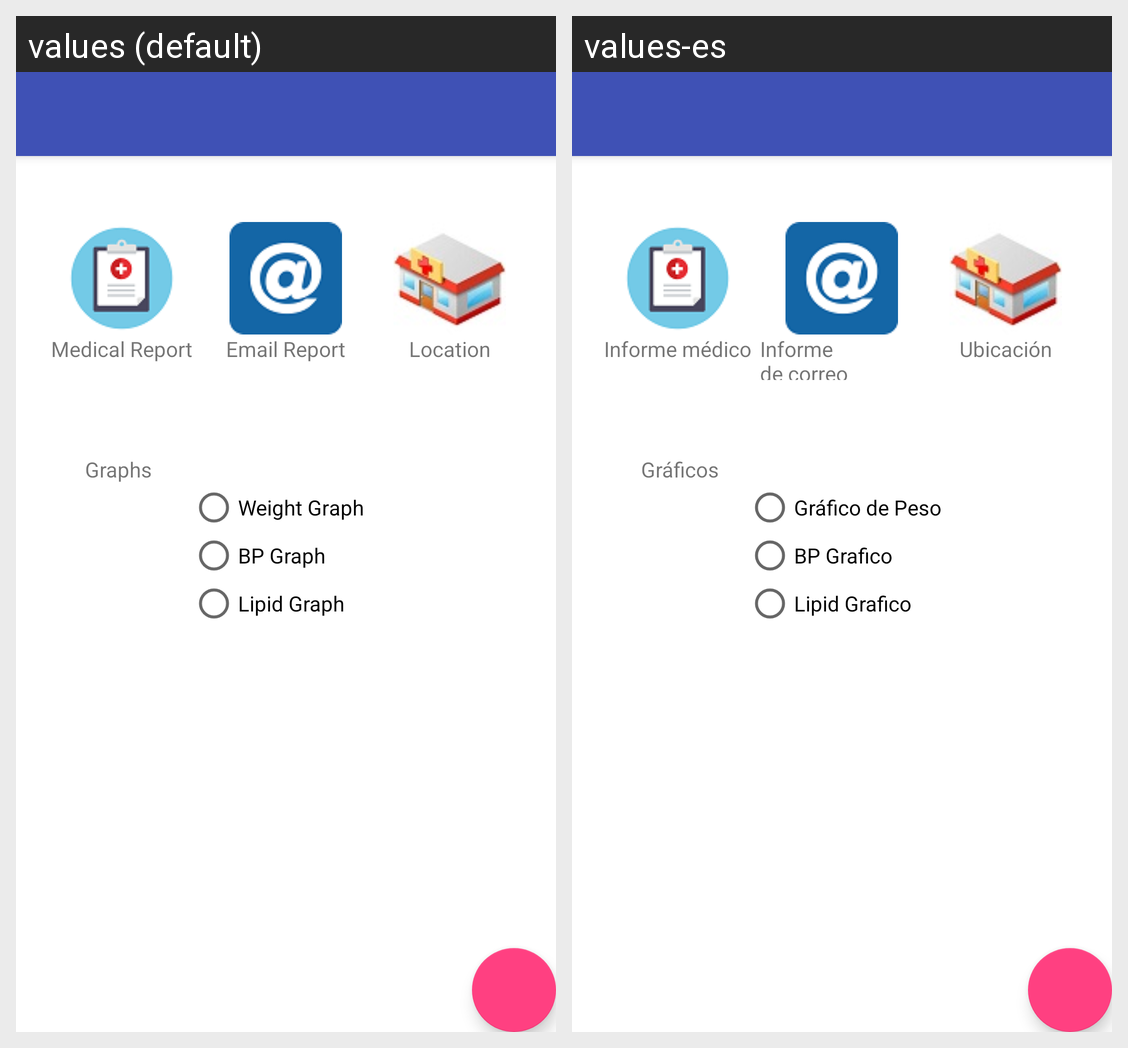

Locale-by-locale string values for the Android screen shown in this grid:
Android screen res/layout/activity_vitals_page.xml rendered under 2 locales, left to right: values (default), values-es. Device: Nexus 5 (rendered at 1080×1920; each locale shown at half size, 540×960, under a caption strip naming it); theme AppTheme.
Strings drawn on this screen, with the default value and each locale's value (text and hints the layout hard-codes, and strings that could not be matched under every locale, appear in the picture but are not listed):

medicalreport
  values: Medical Report
  values-es: Informe médico

emailreport
  values: Email Report
  values-es: Informe de correo electrónico

location
  values: Location
  values-es: Ubicación

graphs
  values: Graphs
  values-es: Gráficos

weightgraph
  values: Weight Graph
  values-es: Gráfico de Peso

bpgraph
  values: BP Graph
  values-es: BP Grafico

lipidgraph
  values: Lipid Graph
  values-es: Lipid Grafico
